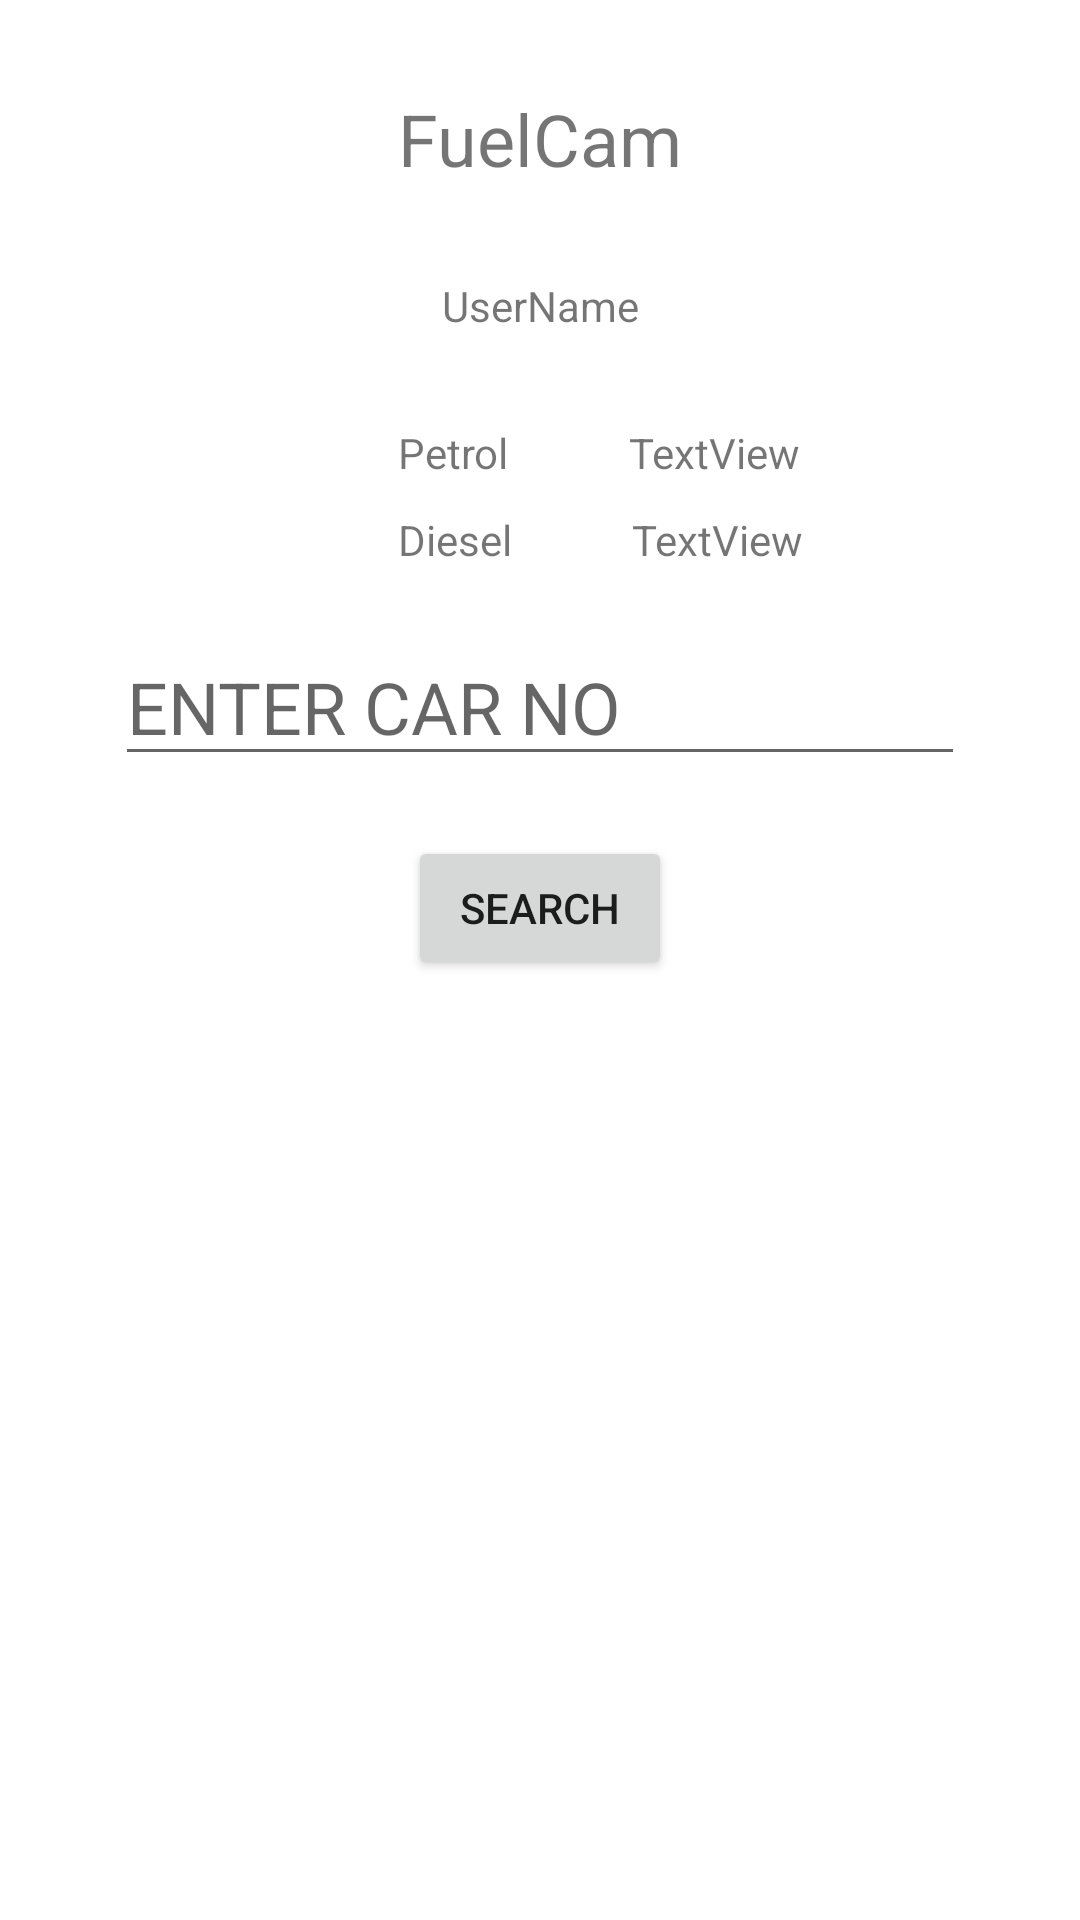

Reconstruct the res/layout file that produces this screen, plus the resources it refers to.
<!-- AndroidManifest.xml: application theme Theme.GridViewApplication -->
<!-- res/layout/content_home.xml -->
<?xml version="1.0" encoding="utf-8"?>
<androidx.constraintlayout.widget.ConstraintLayout xmlns:android="http://schemas.android.com/apk/res/android"
    xmlns:app="http://schemas.android.com/apk/res-auto"
    xmlns:tools="http://schemas.android.com/tools"
    android:layout_width="match_parent"
    android:layout_height="match_parent"
    app:layout_behavior="@string/appbar_scrolling_view_behavior">


    <TextView
        android:id="@+id/tv_pump_label"
        android:layout_width="wrap_content"
        android:layout_height="wrap_content"
        android:layout_marginTop="30dp"
        android:text="FuelCam"
        android:textSize="24sp"
        app:layout_constraintEnd_toEndOf="parent"
        app:layout_constraintStart_toStartOf="parent"
        app:layout_constraintTop_toTopOf="parent" />

    <TextView
        android:id="@+id/tv_user_name"
        android:layout_width="wrap_content"
        android:layout_height="wrap_content"
        android:layout_marginTop="30dp"
        android:text="UserName"
        app:layout_constraintEnd_toEndOf="parent"
        app:layout_constraintStart_toStartOf="parent"
        app:layout_constraintTop_toBottomOf="@+id/tv_pump_label" />

    <TextView
        android:id="@+id/textView3"
        android:layout_width="wrap_content"
        android:layout_height="wrap_content"
        android:layout_marginTop="30dp"
        android:text="Petrol"
        app:layout_constraintStart_toStartOf="@+id/tv_pump_label"
        app:layout_constraintTop_toBottomOf="@+id/tv_user_name" />

    <TextView
        android:id="@+id/textView4"
        android:layout_width="wrap_content"
        android:layout_height="wrap_content"
        android:layout_marginTop="10dp"
        android:text="Diesel"
        app:layout_constraintStart_toStartOf="@+id/tv_pump_label"
        app:layout_constraintTop_toBottomOf="@+id/textView3" />

    <TextView
        android:id="@+id/tv_petrol_rate"
        android:layout_width="wrap_content"
        android:layout_height="wrap_content"
        android:layout_marginStart="40dp"
        android:layout_marginLeft="40dp"
        android:text="TextView"
        app:layout_constraintStart_toEndOf="@+id/textView3"
        app:layout_constraintTop_toTopOf="@+id/textView3" />

    <TextView
        android:id="@+id/tv_diesel_rate"
        android:layout_width="wrap_content"
        android:layout_height="wrap_content"
        android:layout_marginStart="40dp"
        android:layout_marginLeft="40dp"
        android:text="TextView"
        app:layout_constraintStart_toEndOf="@+id/textView4"
        app:layout_constraintTop_toTopOf="@+id/textView4" />

    <EditText
        android:id="@+id/et_no_plate"
        android:layout_width="wrap_content"
        android:layout_height="wrap_content"
        android:layout_marginTop="20dp"
        android:ems="10"
        android:hint="ENTER CAR NO"
        android:inputType="textPersonName|textCapCharacters"
        android:textSize="24sp"
        app:layout_constraintEnd_toEndOf="parent"
        app:layout_constraintStart_toStartOf="parent"
        app:layout_constraintTop_toBottomOf="@+id/textView4" />

    <Button
        android:id="@+id/button_search_car_no"
        android:layout_width="wrap_content"
        android:layout_height="wrap_content"
        android:layout_marginTop="20dp"
        android:text="Search"
        app:layout_constraintEnd_toEndOf="parent"
        app:layout_constraintStart_toStartOf="parent"
        app:layout_constraintTop_toBottomOf="@+id/et_no_plate" />

    <ProgressBar
        android:id="@+id/progressBarCarNoSearch"
        style="?android:attr/progressBarStyle"
        android:layout_width="wrap_content"
        android:layout_height="wrap_content"
        android:layout_marginTop="15dp"
        android:visibility="invisible"
        app:layout_constraintEnd_toEndOf="parent"
        app:layout_constraintStart_toStartOf="parent"
        app:layout_constraintTop_toBottomOf="@+id/button_search_car_no" />

    <Button
        android:id="@+id/b_enter_trans1"
        android:layout_width="wrap_content"
        android:layout_height="wrap_content"
        android:layout_marginTop="15dp"
        android:text="Button"
        android:visibility="invisible"
        app:layout_constraintEnd_toEndOf="parent"
        app:layout_constraintStart_toStartOf="parent"
        app:layout_constraintTop_toBottomOf="@+id/progressBarCarNoSearch" />

    <Button
        android:id="@+id/b_enter_trans2"
        android:layout_width="wrap_content"
        android:layout_height="wrap_content"
        android:layout_marginTop="15dp"
        android:text="Button"
        android:visibility="invisible"
        app:layout_constraintEnd_toEndOf="parent"
        app:layout_constraintStart_toStartOf="parent"
        app:layout_constraintTop_toBottomOf="@+id/b_enter_trans1" />

</androidx.constraintlayout.widget.ConstraintLayout>
<!-- resources referenced by this layout -->
<resources>
  <style name="Theme.GridViewApplication" parent="Theme.MaterialComponents.Light">
          
          <item name="colorPrimary">@color/purple_500</item>
          <item name="colorPrimaryVariant">@color/purple_700</item>
          <item name="colorOnPrimary">@color/white</item>
          
          <item name="colorSecondary">@color/teal_200</item>
          <item name="colorSecondaryVariant">@color/teal_700</item>
          <item name="colorOnSecondary">@color/black</item>
          
          <item name="android:statusBarColor" tools:targetApi="l">?attr/colorPrimaryVariant</item>
          
      </style>
  <!-- not gathered from this repository: default colours our renderer supplied (Android Studio template values) -->
  <color name="purple_500">#FF6200EE</color>
  <color name="purple_700">#FF3700B3</color>
  <color name="teal_200">#FF03DAC5</color>
  <color name="teal_700">#FF018786</color>
  <color name="black">#FF000000</color>
  <color name="white">#FFFFFFFF</color>
</resources>
